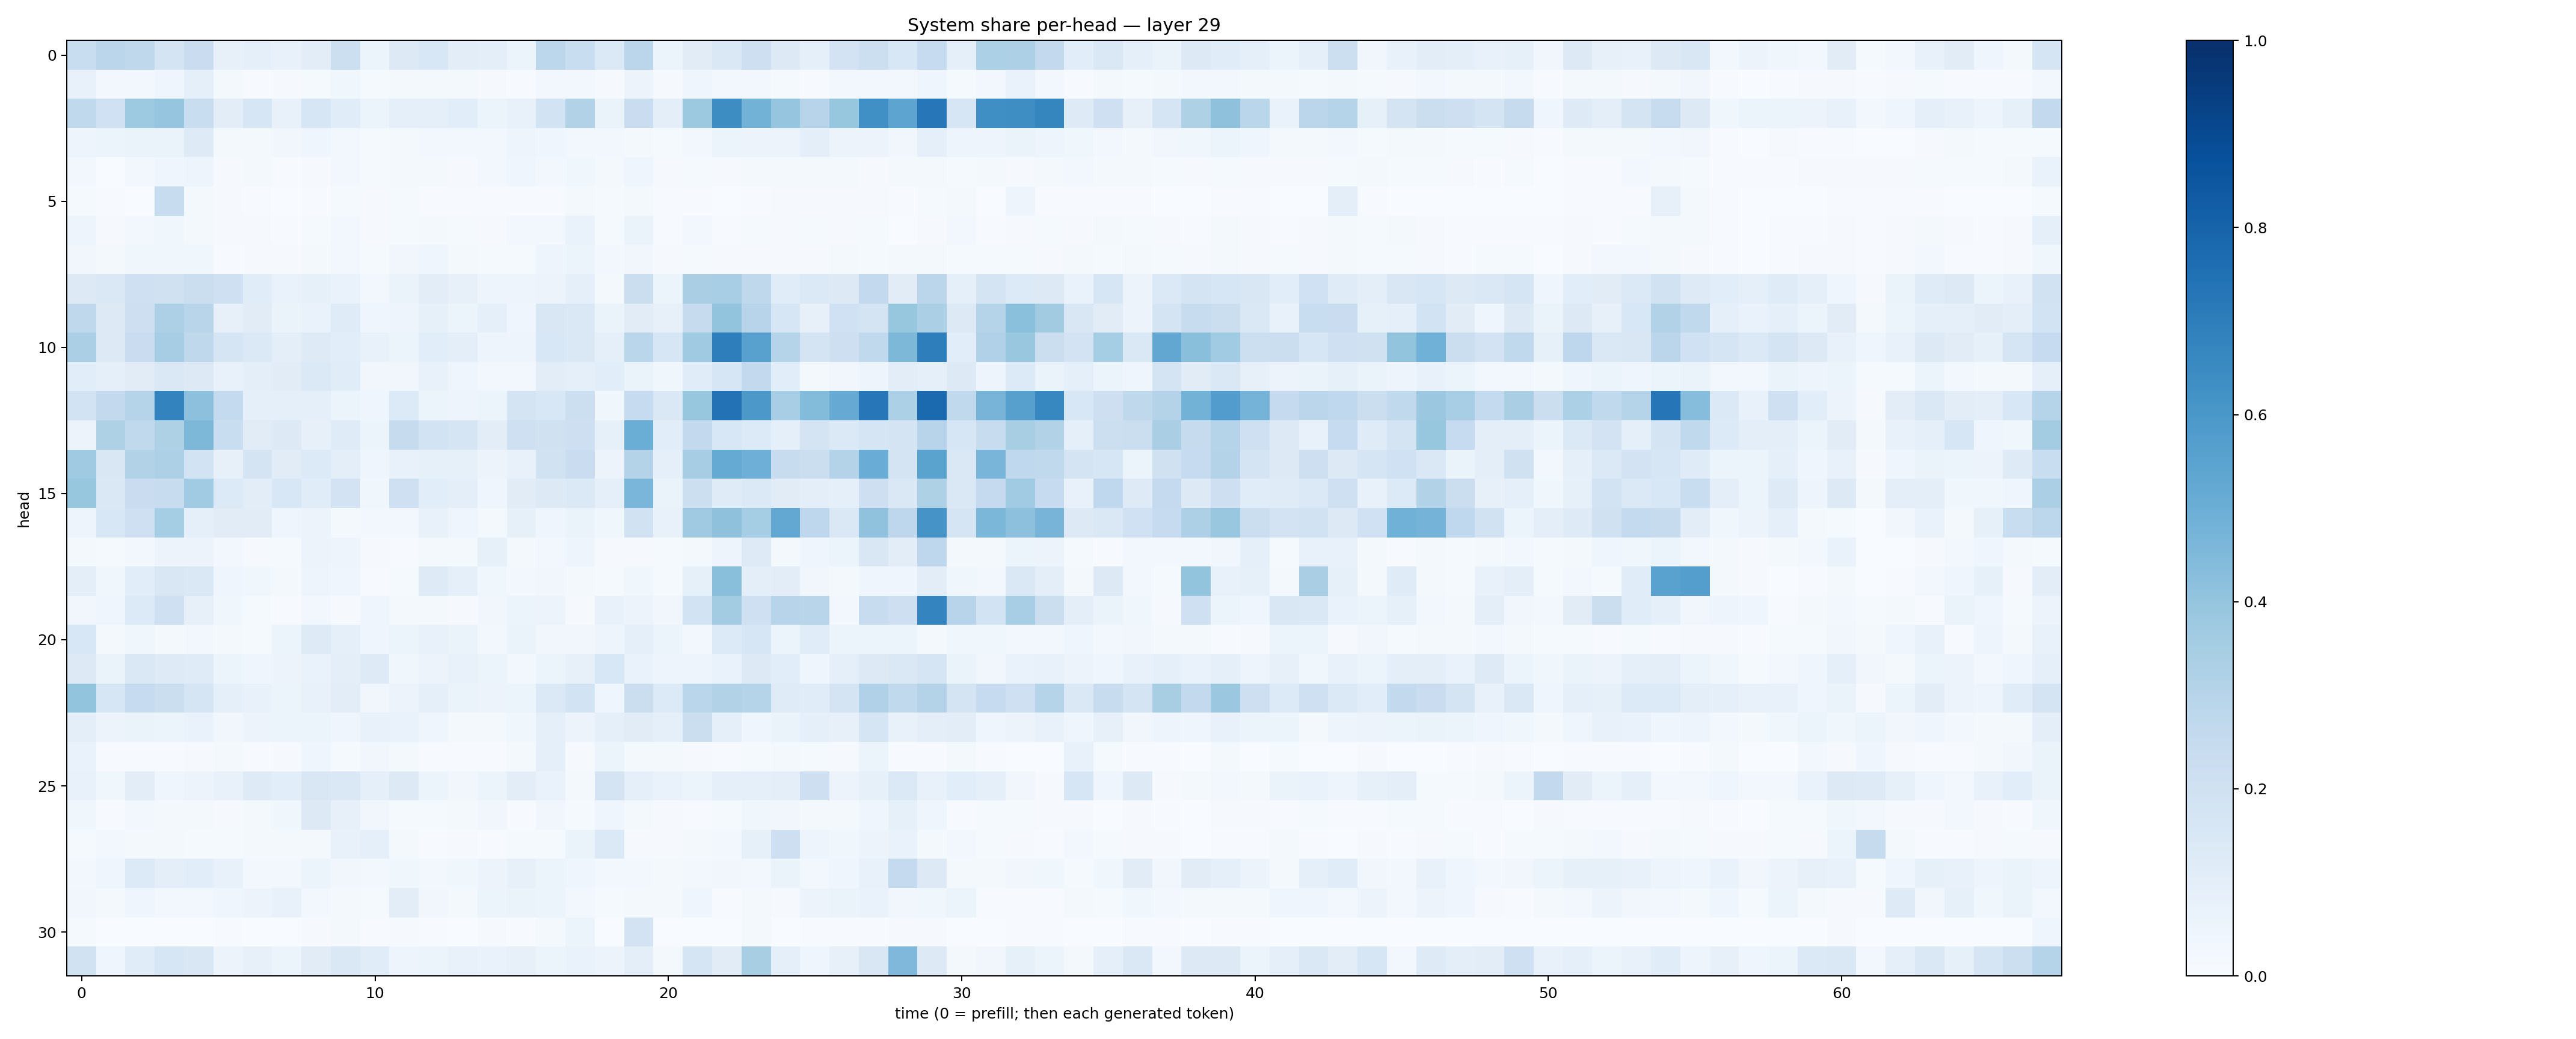

The data file committed next to this chart (first rows):
0.23410258, 0.28450888, 0.2696818, 0.173685, 0.227312, 0.08013672, 0.08620533, 0.077921204, 0.10487929, 0.21679704, 0.060593966, 0.12818742, 0.15357862, 0.10173383, 0.09985474, 0.059936, 0.2781742, 0.23053826, 0.14043853, 0.28375193, 0.05388149, 0.11295161, 0.14337854, 0.21226211
0.07326, 0.03048, 0.0287, 0.04345, 0.09059, 0.01825, 0.00605, 0.008498, 0.01373, 0.03657, 0.0129, 0.01571, 0.02081, 0.01792, 0.008449, 0.005758, 0.02987, 0.03057, 0.0106, 0.0547, 0.009344, 0.0466, 0.02646, 0.02385
0.2642, 0.1993, 0.372, 0.3963, 0.2309, 0.1046, 0.1581, 0.07353, 0.1622, 0.1138, 0.06057, 0.0932, 0.0922, 0.1083, 0.06053, 0.07742, 0.1861, 0.3095, 0.06539, 0.2276, 0.09951, 0.3777, 0.642, 0.4779
0.04782, 0.05951, 0.06417, 0.06629, 0.1213, 0.02324, 0.02175, 0.03165, 0.0459, 0.0237, 0.01308, 0.01644, 0.02459, 0.02689, 0.02615, 0.0469, 0.04435, 0.02854, 0.02719, 0.01947, 0.01328, 0.02943, 0.06157, 0.0584
0.02704, 0.001914, 0.02998, 0.0395, 0.0473, 0.01011, 0.01753, 0.006394, 0.01116, 0.02852, 0.0124, 0.0229, 0.0176, 0.01119, 0.0261, 0.03921, 0.02387, 0.03783, 0.01922, 0.04328, 0.009456, 0.01403, 0.008363, 0.02223
0.01547, 0.005898, 0.003891, 0.2353, 0.02203, 0.01084, 0.004046, 0.003616, 0.007589, 0.01347, 0.009012, 0.01463, 0.007798, 0.004101, 0.003997, 0.006437, 0.005816, 0.02275, 0.01414, 0.01652, 0.004539, 0.005175, 0.002491, 0.006261
0.04745, 0.00965, 0.02382, 0.03669, 0.01965, 0.01104, 0.008827, 0.005319, 0.0129, 0.02496, 0.01124, 0.015, 0.01865, 0.01232, 0.01018, 0.02833, 0.03115, 0.06706, 0.01408, 0.06268, 0.007045, 0.0289, 0.00635, 0.01347
0.03352, 0.02203, 0.03798, 0.03544, 0.03856, 0.007279, 0.01131, 0.00816, 0.02128, 0.02678, 0.01254, 0.03226, 0.04669, 0.02066, 0.01499, 0.01561, 0.04832, 0.0518, 0.02587, 0.03496, 0.008431, 0.01274, 0.009139, 0.01039
0.1282, 0.1413, 0.2059, 0.1985, 0.2253, 0.2035, 0.1152, 0.06913, 0.08267, 0.06784, 0.02715, 0.06456, 0.1043, 0.07902, 0.04967, 0.04827, 0.05553, 0.08643, 0.02083, 0.2211, 0.06004, 0.3374, 0.3463, 0.2726
0.2732, 0.126, 0.2147, 0.325, 0.2915, 0.07871, 0.1094, 0.06496, 0.0698, 0.1197, 0.04302, 0.047, 0.08339, 0.05228, 0.09198, 0.04466, 0.152, 0.1469, 0.06515, 0.1126, 0.08085, 0.2435, 0.3989, 0.295
0.3346, 0.1313, 0.2291, 0.3503, 0.2726, 0.1649, 0.1393, 0.09952, 0.1244, 0.107, 0.07036, 0.05466, 0.1065, 0.09563, 0.04702, 0.05073, 0.1544, 0.1434, 0.0914, 0.2885, 0.1599, 0.371, 0.6977, 0.5568
0.1077, 0.09113, 0.1131, 0.147, 0.1255, 0.07329, 0.1014, 0.1112, 0.1385, 0.1163, 0.0313, 0.03436, 0.07158, 0.0455, 0.02636, 0.02744, 0.1033, 0.0871, 0.1071, 0.06331, 0.03606, 0.1139, 0.1598, 0.261
0.1874, 0.2604, 0.2987, 0.6794, 0.4149, 0.254, 0.08655, 0.09291, 0.0926, 0.05978, 0.04449, 0.135, 0.05868, 0.04748, 0.05217, 0.177, 0.1531, 0.215, 0.03807, 0.2499, 0.1463, 0.391, 0.7444, 0.5976
0.05827, 0.3204, 0.2622, 0.3241, 0.4561, 0.232, 0.1128, 0.1316, 0.08112, 0.1179, 0.06179, 0.2447, 0.1862, 0.1663, 0.1038, 0.2099, 0.1955, 0.2145, 0.0853, 0.5021, 0.1056, 0.2605, 0.1525, 0.1361
0.3677, 0.152, 0.3118, 0.3253, 0.1851, 0.08117, 0.1773, 0.1126, 0.136, 0.09627, 0.04471, 0.07214, 0.08527, 0.08532, 0.05848, 0.07477, 0.1902, 0.2304, 0.05561, 0.3066, 0.08839, 0.3498, 0.5161, 0.4936
0.394, 0.1445, 0.2296, 0.241, 0.3672, 0.1334, 0.1047, 0.1542, 0.1147, 0.1831, 0.03877, 0.2047, 0.1078, 0.09859, 0.04412, 0.1131, 0.1262, 0.1382, 0.0933, 0.4635, 0.06466, 0.2179, 0.1204, 0.138
0.04966, 0.1538, 0.2041, 0.3554, 0.09222, 0.1104, 0.1095, 0.04623, 0.05646, 0.0203, 0.02583, 0.02554, 0.07399, 0.04572, 0.02047, 0.08374, 0.04632, 0.0662, 0.03563, 0.188, 0.0775, 0.369, 0.4138, 0.3546
0.0232, 0.01562, 0.02559, 0.05527, 0.05854, 0.02355, 0.008444, 0.01303, 0.05687, 0.04955, 0.007858, 0.00546, 0.01892, 0.02285, 0.08587, 0.02173, 0.02927, 0.0497, 0.009318, 0.01035, 0.01267, 0.01638, 0.0484, 0.1229
0.095, 0.03821, 0.106, 0.152, 0.1484, 0.04493, 0.03807, 0.01611, 0.05046, 0.04176, 0.004868, 0.01558, 0.122, 0.09171, 0.03788, 0.02402, 0.03428, 0.01593, 0.01475, 0.0368, 0.01329, 0.08572, 0.4235, 0.09564
0.03471, 0.04325, 0.1358, 0.2041, 0.08061, 0.03887, 0.01542, 0.005249, 0.02519, 0.01028, 0.04484, 0.02093, 0.0173, 0.008278, 0.03514, 0.0523, 0.05784, 0.009233, 0.07528, 0.05701, 0.03147, 0.1871, 0.3587, 0.2107
0.1561, 0.01785, 0.03833, 0.02341, 0.02997, 0.01713, 0.01244, 0.05118, 0.1221, 0.08676, 0.04286, 0.05292, 0.07036, 0.06292, 0.02874, 0.06351, 0.03368, 0.0341, 0.04895, 0.08626, 0.05349, 0.02921, 0.136, 0.1593
0.1307, 0.06379, 0.142, 0.1212, 0.1195, 0.05453, 0.04572, 0.05518, 0.06718, 0.09871, 0.1247, 0.03613, 0.05585, 0.0705, 0.06065, 0.02872, 0.05932, 0.08015, 0.1526, 0.06835, 0.04867, 0.04804, 0.06801, 0.1268
0.4021, 0.1565, 0.2469, 0.2225, 0.1643, 0.08718, 0.07472, 0.05097, 0.07108, 0.1052, 0.03148, 0.05639, 0.08918, 0.06618, 0.0571, 0.06064, 0.1403, 0.1847, 0.03944, 0.2243, 0.1346, 0.2884, 0.3151, 0.2992
0.101, 0.05523, 0.06431, 0.05239, 0.06825, 0.03494, 0.05482, 0.06021, 0.05195, 0.04332, 0.07217, 0.07019, 0.04627, 0.02337, 0.01777, 0.03571, 0.09299, 0.05505, 0.08597, 0.112, 0.0871, 0.2227, 0.09312, 0.04285
0.06819, 0.006236, 0.006524, 0.004502, 0.0105, 0.02012, 0.006188, 0.01138, 0.03962, 0.0124, 0.03429, 0.02088, 0.007511, 0.004869, 0.006881, 0.01798, 0.09374, 0.009201, 0.06111, 0.02211, 0.01623, 0.009663, 0.00706, 0.01418
0.07703, 0.03799, 0.1033, 0.04556, 0.05684, 0.07453, 0.123, 0.1057, 0.1495, 0.1444, 0.0918, 0.1268, 0.05404, 0.03448, 0.05197, 0.1052, 0.06997, 0.01847, 0.1792, 0.08671, 0.06767, 0.06012, 0.09134, 0.0902
0.03851, 0.006649, 0.02654, 0.02012, 0.02025, 0.009963, 0.0219, 0.03802, 0.1258, 0.08085, 0.03211, 0.01196, 0.01304, 0.01673, 0.03362, 0.006415, 0.03324, 0.01441, 0.04393, 0.01875, 0.008975, 0.007321, 0.0137, 0.03783
0.01504, 0.0237, 0.02248, 0.02072, 0.01309, 0.01335, 0.01615, 0.0231, 0.02236, 0.0746, 0.09104, 0.02233, 0.007144, 0.00902, 0.006451, 0.01295, 0.01276, 0.06485, 0.1395, 0.009453, 0.01165, 0.02317, 0.02397, 0.08508
0.03084, 0.04148, 0.1335, 0.0941, 0.1067, 0.0743, 0.02958, 0.031, 0.06049, 0.03274, 0.02949, 0.03709, 0.02964, 0.03822, 0.05574, 0.07828, 0.06199, 0.04082, 0.02691, 0.02681, 0.02154, 0.03009, 0.03283, 0.02493
0.03375, 0.02022, 0.04413, 0.02791, 0.02891, 0.04521, 0.05802, 0.0716, 0.02689, 0.02201, 0.01193, 0.104, 0.03294, 0.01934, 0.05461, 0.06266, 0.05237, 0.02589, 0.01544, 0.01959, 0.0163, 0.04008, 0.00564, 0.01605
0.01279, 0.001252, 0.003363, 0.002966, 0.003211, 0.003948, 0.002302, 0.002841, 0.01052, 0.01833, 0.005895, 0.008175, 0.004172, 0.001587, 0.01143, 0.005335, 0.01786, 0.05349, 0.003394, 0.1799, 0.002525, 0.003754, 0.003422, 0.01644
0.1902, 0.04023, 0.1146, 0.1639, 0.1519, 0.05783, 0.08151, 0.06186, 0.1114, 0.1409, 0.1154, 0.04848, 0.05334, 0.07287, 0.06653, 0.08046, 0.05247, 0.06749, 0.05477, 0.09757, 0.01763, 0.1652, 0.1123, 0.3423
